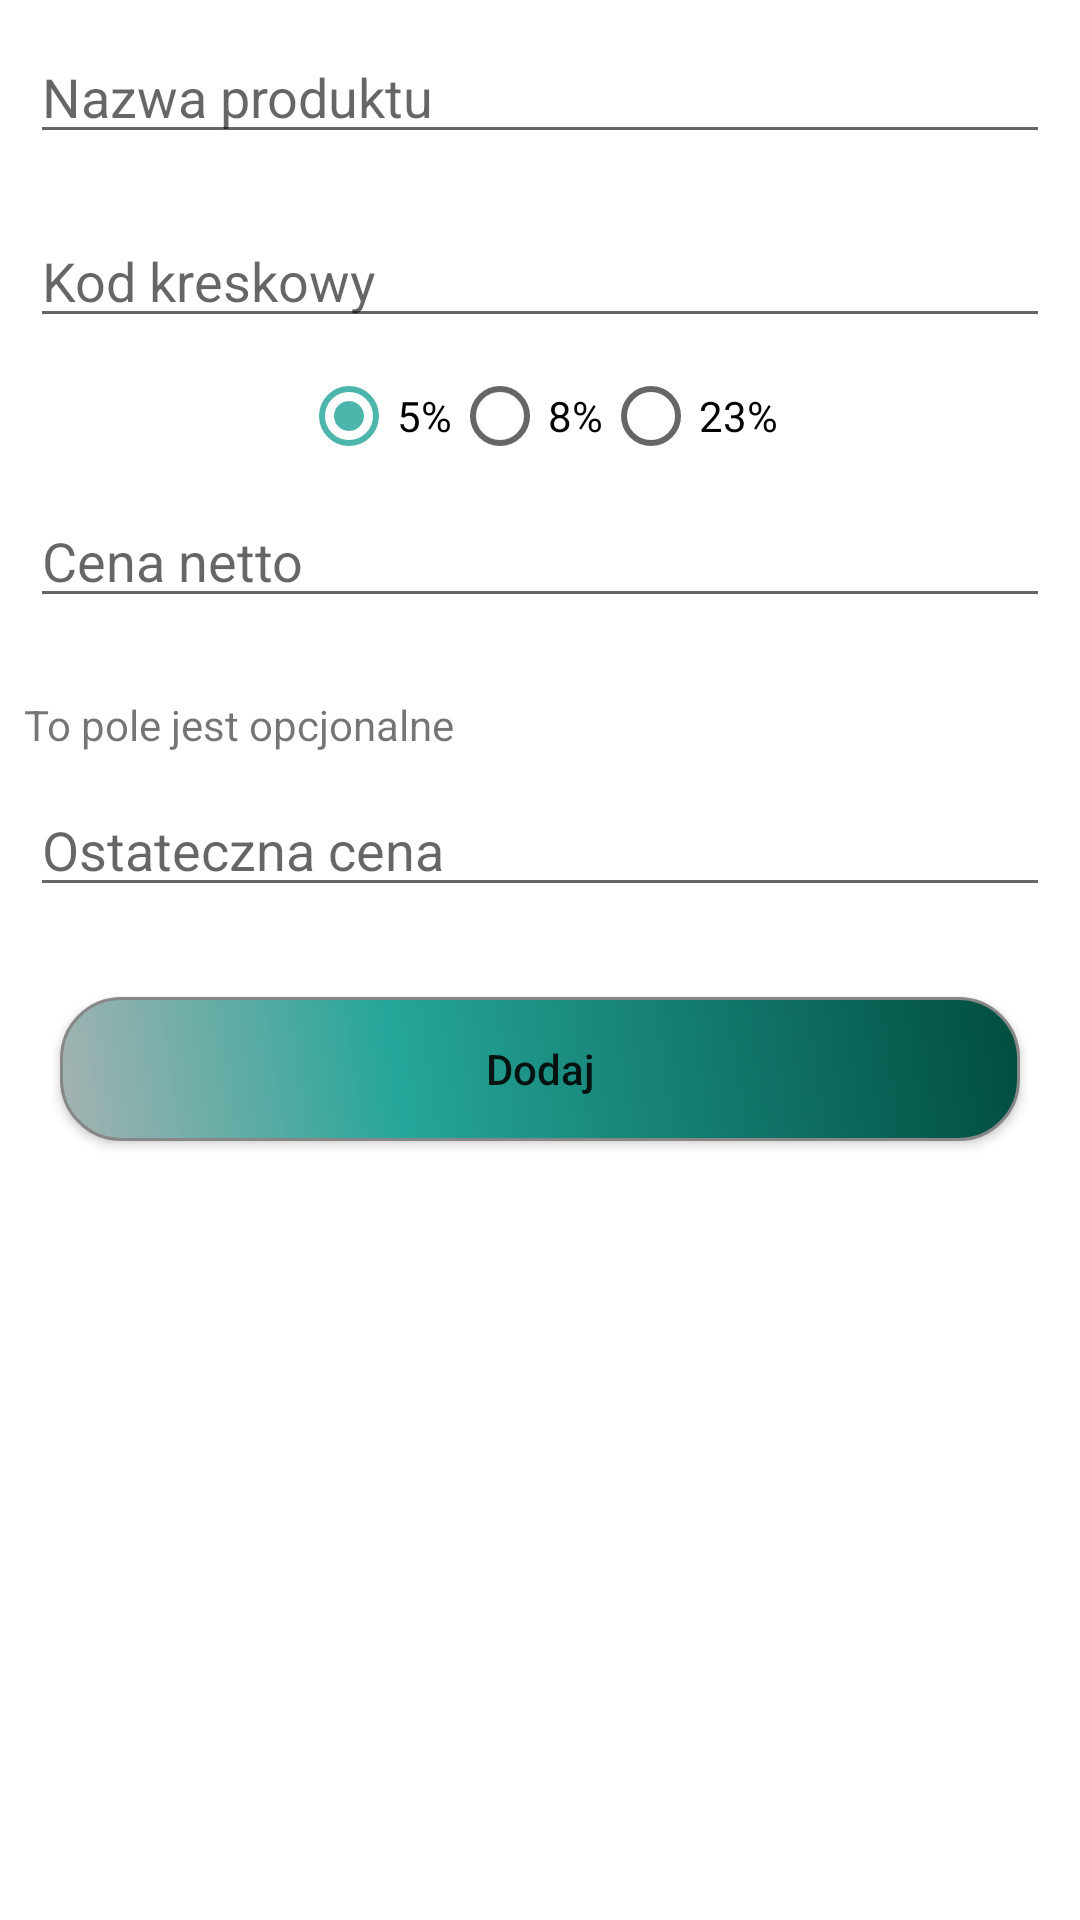

The Android layout XML behind this screen, and the referenced resources:
<!-- AndroidManifest.xml: application theme AppTheme -->
<!-- res/layout/fragment_add_product.xml -->
<ScrollView xmlns:android="http://schemas.android.com/apk/res/android"
    xmlns:tools="http://schemas.android.com/tools"
    android:id="@+id/background_layout"
    android:layout_width="match_parent"
    android:layout_height="match_parent"
    android:background="@color/white"
    android:orientation="vertical"
    tools:context="com.nostra.koza.anetax.fragment.AddProductFragment">

    <LinearLayout
        android:layout_width="match_parent"
        android:layout_height="wrap_content"
        android:orientation="vertical">

        <EditText
            android:id="@+id/product_name_et"
            android:layout_width="match_parent"
            android:layout_height="wrap_content"
            android:layout_margin="10dp"
            android:ems="10"
            android:hint="@string/product_name"
            android:inputType="textPersonName" />

        <EditText
            android:id="@+id/barcode_et"
            android:layout_width="match_parent"
            android:layout_height="wrap_content"
            android:layout_margin="10dp"
            android:ems="10"
            android:hint="@string/barcode"
            android:inputType="number" />

        <RadioGroup
            android:id="@+id/tax_radio_group"
            android:layout_width="wrap_content"
            android:layout_height="wrap_content"
            android:layout_gravity="center_horizontal"
            android:checkedButton="@+id/tax_five_percent"
            android:gravity="center_horizontal"
            android:orientation="horizontal">

            <RadioButton
                android:id="@+id/tax_five_percent"
                android:layout_width="wrap_content"
                android:layout_height="wrap_content"
                android:layout_margin="@dimen/activity_horizontal_margin"
                android:focusedByDefault="true"
                android:text="@string/five_percent" />

            <RadioButton
                android:id="@+id/tax_eight_percent"
                android:layout_width="wrap_content"
                android:layout_height="wrap_content"
                android:layout_margin="@dimen/activity_horizontal_margin"
                android:text="@string/eight_percent" />

            <RadioButton
                android:id="@+id/tax_twenty_three_percent"
                android:layout_width="wrap_content"
                android:layout_height="wrap_content"
                android:layout_margin="@dimen/activity_horizontal_margin"
                android:text="@string/twenty_three_percent" />
        </RadioGroup>

        <EditText
            android:id="@+id/price_et"
            android:layout_width="match_parent"
            android:layout_height="wrap_content"
            android:layout_margin="10dp"
            android:ems="10"
            android:hint="@string/price_net"
            android:imeOptions="actionNext"
            android:inputType="numberDecimal" />
        <TextView
            android:layout_width="wrap_content"
            android:layout_height="wrap_content"
            android:text="@string/optional_field"
            android:layout_marginTop="16dp"
            android:layout_marginLeft="8dp" />

        <EditText
            android:id="@+id/margin_price_et"
            android:layout_width="match_parent"
            android:layout_height="wrap_content"
            android:layout_margin="10dp"
            android:ems="10"
            android:hint="@string/price_margin"
            android:imeOptions="actionDone"
            android:inputType="numberDecimal" />

        <Button
            android:id="@+id/add_button"
            android:layout_width="match_parent"
            android:layout_height="wrap_content"
            android:layout_margin="20dp"
            android:background="@drawable/add_button_shape"
            android:inputType="numberDecimal"
            android:text="@string/title_add" />
    </LinearLayout>


</ScrollView>
<!-- resources referenced by this layout -->
<resources>
  <!-- drawable add_button_shape (drawable) -->
  <?xml version="1.0" encoding="utf-8"?>
  <shape xmlns:android="http://schemas.android.com/apk/res/android" android:shape="rectangle" >
      <corners
          android:radius="20dp"
          />
      <gradient
          android:angle="45"
          android:centerX="35%"
          android:centerColor="#26A69A"
          android:startColor="#A5B3B2"
          android:endColor="#004D40"
          android:type="linear"
          />
      <padding
          android:left="0dp"
          android:top="0dp"
          android:right="0dp"
          android:bottom="0dp"
          />
      <size
          android:width="260dp"
          android:height="40dp"
          />
      <stroke
          android:width="1dp"
          android:color="#878787"
          />
  </shape>
  <string name="barcode">Kod kreskowy</string>
  <string name="eight_percent">8%</string>
  <string name="five_percent">5%</string>
  <string name="optional_field">To pole jest opcjonalne</string>
  <string name="price_margin">Ostateczna cena</string>
  <string name="price_net">Cena netto</string>
  <string name="product_name">Nazwa produktu</string>
  <string name="title_add">Dodaj</string>
  <string name="twenty_three_percent">23%</string>
  <style name="AppTheme" parent="Theme.AppCompat.Light.DarkActionBar">
          
          <item name="colorPrimary">#00695C</item>
          <item name="colorPrimaryDark">#004D40</item>
          <item name="colorAccent">#4DB6AC</item>
      </style>
  <!-- not gathered from this repository: default colours our renderer supplied (Android Studio template values) -->
  <color name="white">#FFFFFFFF</color>
</resources>
